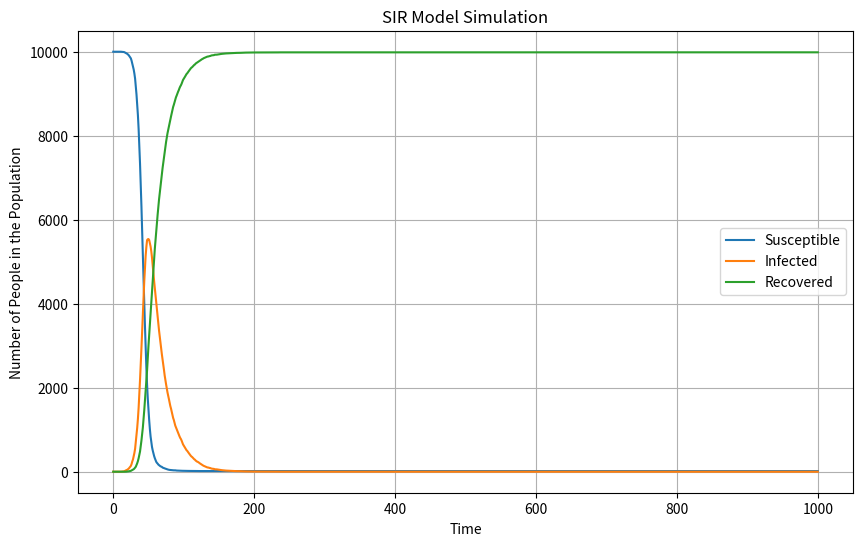

This figure's Python source:
import numpy as np
import matplotlib.pyplot as plt
N = 10000 #total number of people in population
S = [9999] #susceptible people
I = [1]  #infected people
R = [0]  #people who were infected and have already recovered
b = 0.3 #infection probability upon coontact
r = 0.05 #recovery probability of an infected person, and is assumed to be immune to the disease
#calculate the infection rate first
for t in range(1000):
    i=I[-1]/N #infected proportion
    new_infected = np.random.binomial(S[-1],b*i)
    new_recover = np.random.binomial(I[-1],r)
    S.append(S[-1] - new_infected)
    I.append(I[-1] + new_infected - new_recover)
    R.append(R[-1] + new_recover)

#draw the graph
plt.figure(figsize=(10, 6), dpi=150)
plt.plot(S, label='Susceptible')
plt.plot(I, label='Infected')
plt.plot(R, label='Recovered')
plt.xlabel('Time')
plt.ylabel('Number of People in the Population')
plt.title('SIR Model Simulation')
plt.legend()
plt.grid()
plt.savefig("SIR_model.png", format="png")
plt.show()